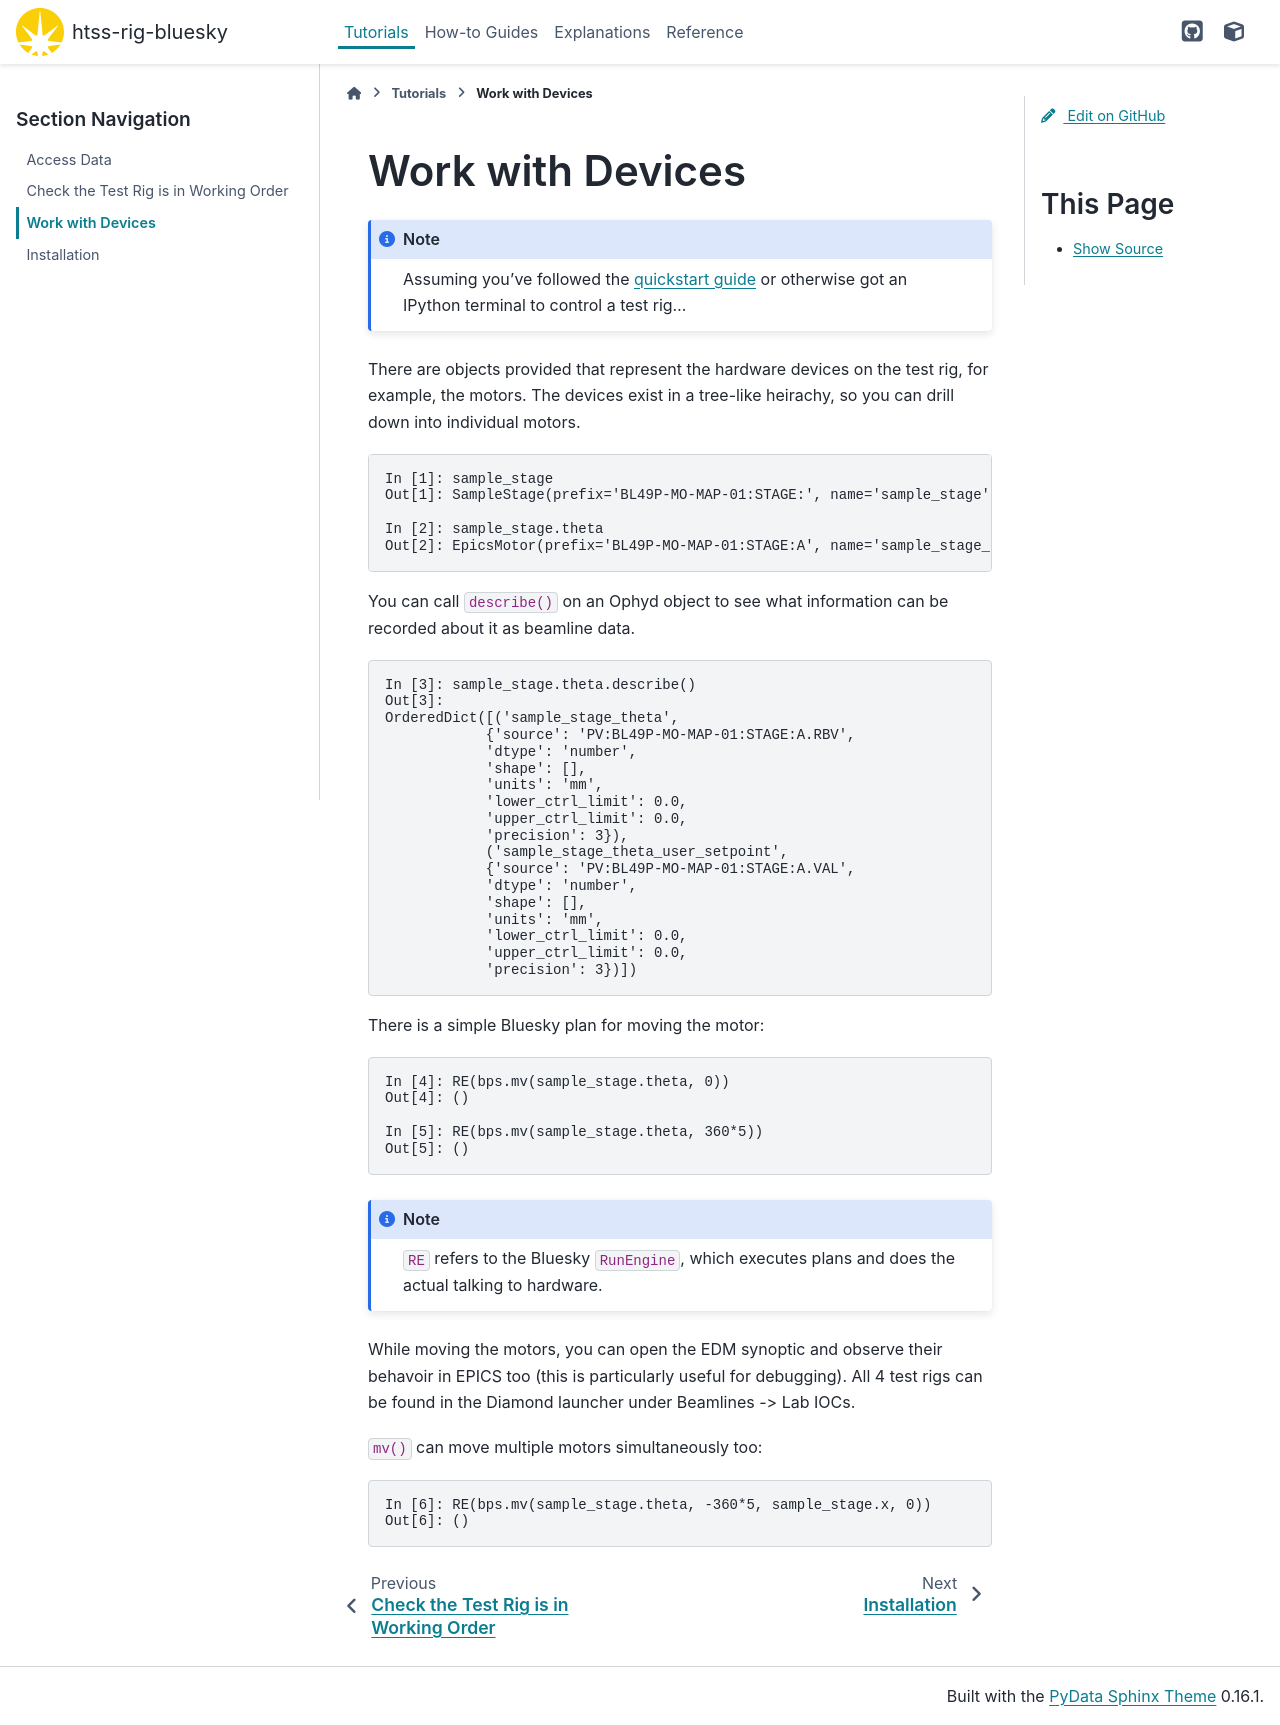

repository: DiamondLightSource/htss-rig-bluesky · page: main/tutorials/devices.html · generator: sphinx

Work with Devices
=================

.. note::

    Assuming you've followed the `quickstart guide <../index>` or otherwise got an IPython terminal to control a test rig...

There are objects provided that represent the hardware devices on the test rig, for example, the motors. The devices exist in a tree-like heirachy, 
so you can drill down into individual motors.

.. code:: IPython

    In [1]: sample_stage
    Out[1]: SampleStage(prefix='BL49P-MO-MAP-01:STAGE:', name='sample_stage', read_attrs=['x', 'x.user_readback', 'x.user_setpoint', 'theta', 'theta.user_readback', 'theta.user_setpoint'], configuration_attrs=['x', 'x.user_offset', 'x.user_offset_dir', 'x.velocity', 'x.acceleration', 'x.motor_egu', 'theta', 'theta.user_offset', 'theta.user_offset_dir', 'theta.velocity', 'theta.acceleration', 'theta.motor_egu'])

    In [2]: sample_stage.theta
    Out[2]: EpicsMotor(prefix='BL49P-MO-MAP-01:STAGE:A', name='sample_stage_theta', parent='sample_stage', settle_time=0.0, timeout=None, read_attrs=['user_readback', 'user_setpoint'], configuration_attrs=['user_offset', 'user_offset_dir', 'velocity', 'acceleration', 'motor_egu'])


You can call ``describe()`` on an Ophyd object to see what information can be recorded about it as beamline data.

.. code:: IPython

    In [3]: sample_stage.theta.describe()
    Out[3]: 
    OrderedDict([('sample_stage_theta',
                {'source': 'PV:BL49P-MO-MAP-01:STAGE:A.RBV',
                'dtype': 'number',
                'shape': [],
                'units': 'mm',
                'lower_ctrl_limit': 0.0,
                'upper_ctrl_limit': 0.0,
                'precision': 3}),
                ('sample_stage_theta_user_setpoint',
                {'source': 'PV:BL49P-MO-MAP-01:STAGE:A.VAL',
                'dtype': 'number',
                'shape': [],
                'units': 'mm',
                'lower_ctrl_limit': 0.0,
                'upper_ctrl_limit': 0.0,
                'precision': 3})])


There is a simple Bluesky plan for moving the motor:

.. code:: IPython

    In [4]: RE(bps.mv(sample_stage.theta, 0))
    Out[4]: ()

    In [5]: RE(bps.mv(sample_stage.theta, 360*5))
    Out[5]: ()


.. note:: ``RE`` refers to the Bluesky ``RunEngine``, which executes plans and does the actual talking to hardware.

While moving the motors, you can open the EDM synoptic and observe their behavoir in EPICS too (this is particularly useful for debugging). All 4 test rigs can be found in the Diamond launcher under Beamlines -> Lab IOCs.

``mv()`` can move multiple motors simultaneously too:

.. code:: IPython

    In [6]: RE(bps.mv(sample_stage.theta, -360*5, sample_stage.x, 0))
    Out[6]: ()
